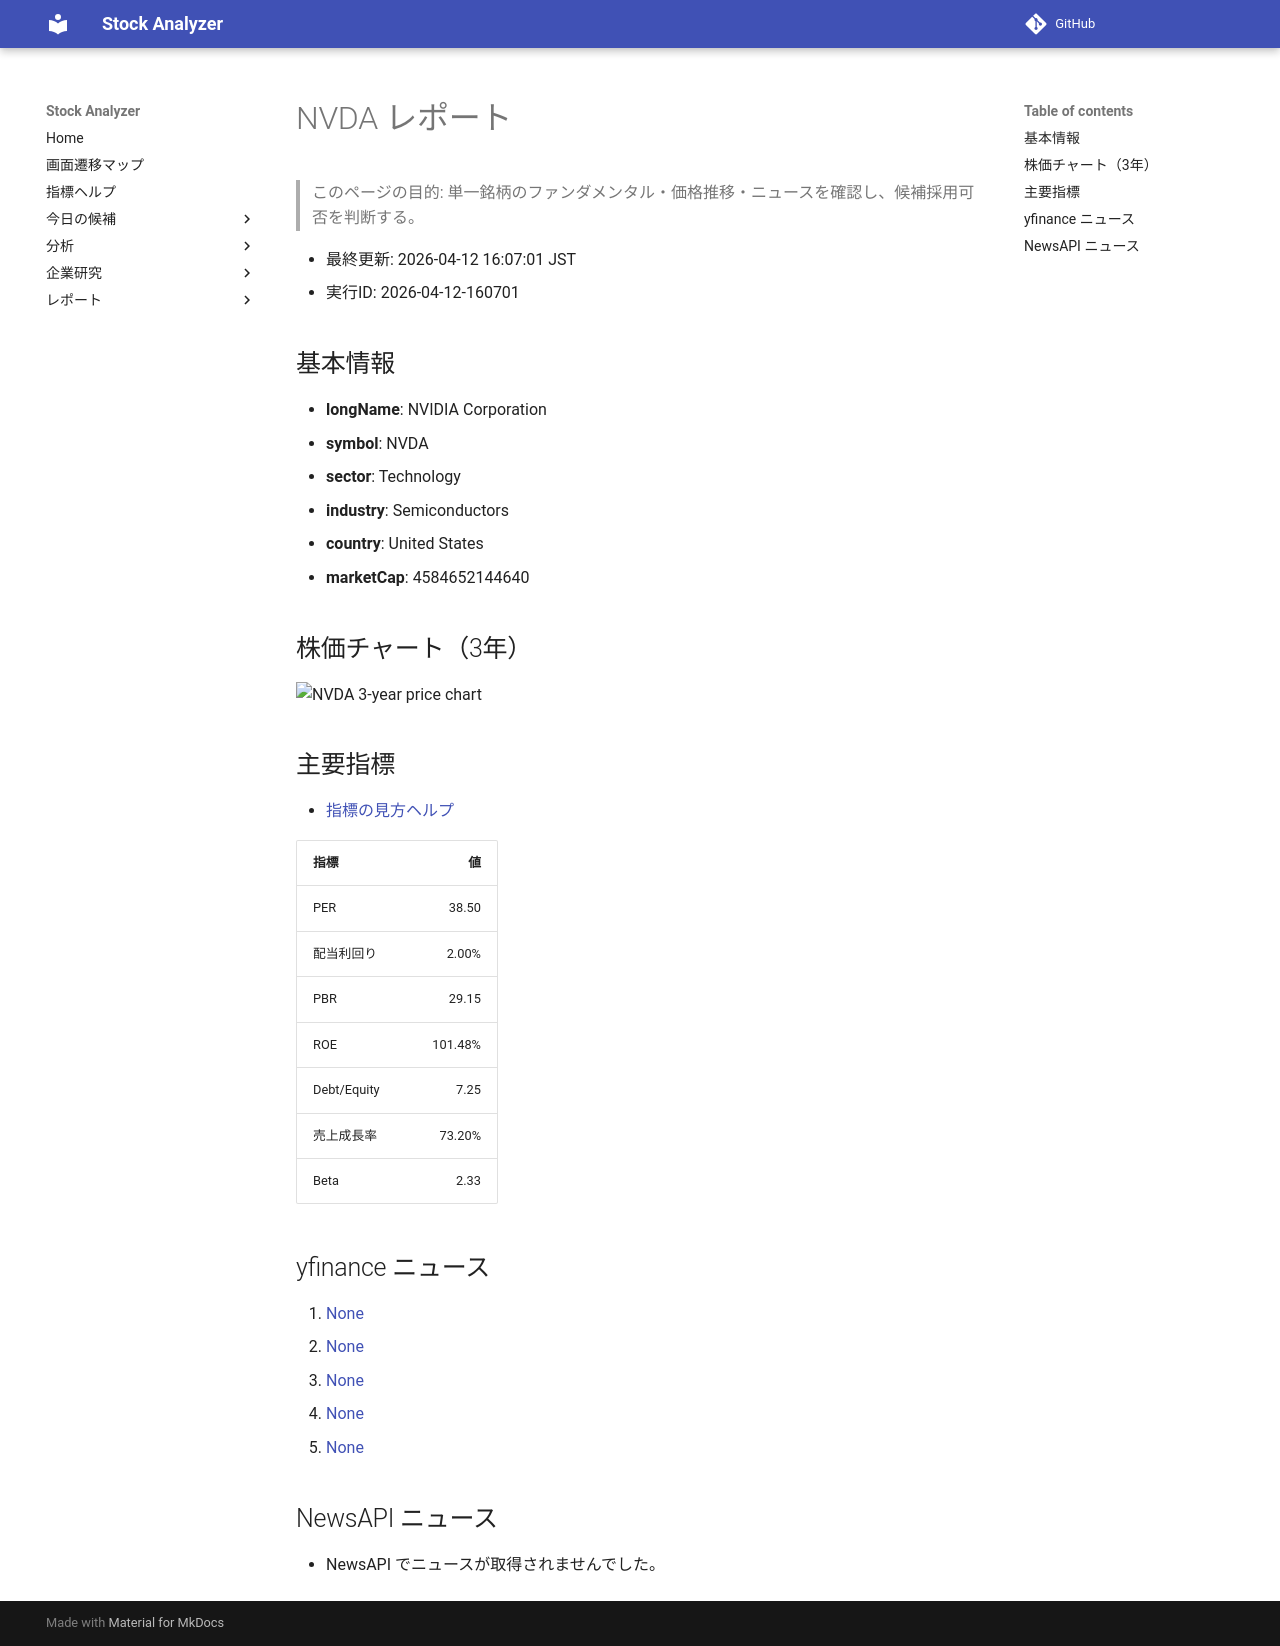

repository: Yumi-note/Making-APP · page: stocks/2026-04-12/160701/NVDA/index.html · generator: mkdocs

# NVDA レポート

> このページの目的: 単一銘柄のファンダメンタル・価格推移・ニュースを確認し、候補採用可否を判断する。

- 最終更新: 2026-04-12 16:07:01 JST
- 実行ID: 2026-04-12-160701

## 基本情報

- **longName**: NVIDIA Corporation
- **symbol**: NVDA
- **sector**: Technology
- **industry**: Semiconductors
- **country**: United States
- **marketCap**: 4584652144640

## 株価チャート（3年）

![NVDA 3-year price chart](NVDA_3y.png)

## 主要指標

- [指標の見方ヘルプ](../../../../indicators.md)

| 指標 | 値 |
|---|---:|
| PER | 38.50 |
| 配当利回り | 2.00% |
| PBR | 29.15 |
| ROE | 101.48% |
| Debt/Equity | 7.25 |
| 売上成長率 | 73.20% |
| Beta | 2.33 |

## yfinance ニュース

1. [None](None)
2. [None](None)
3. [None](None)
4. [None](None)
5. [None](None)

## NewsAPI ニュース

- NewsAPI でニュースが取得されませんでした。
